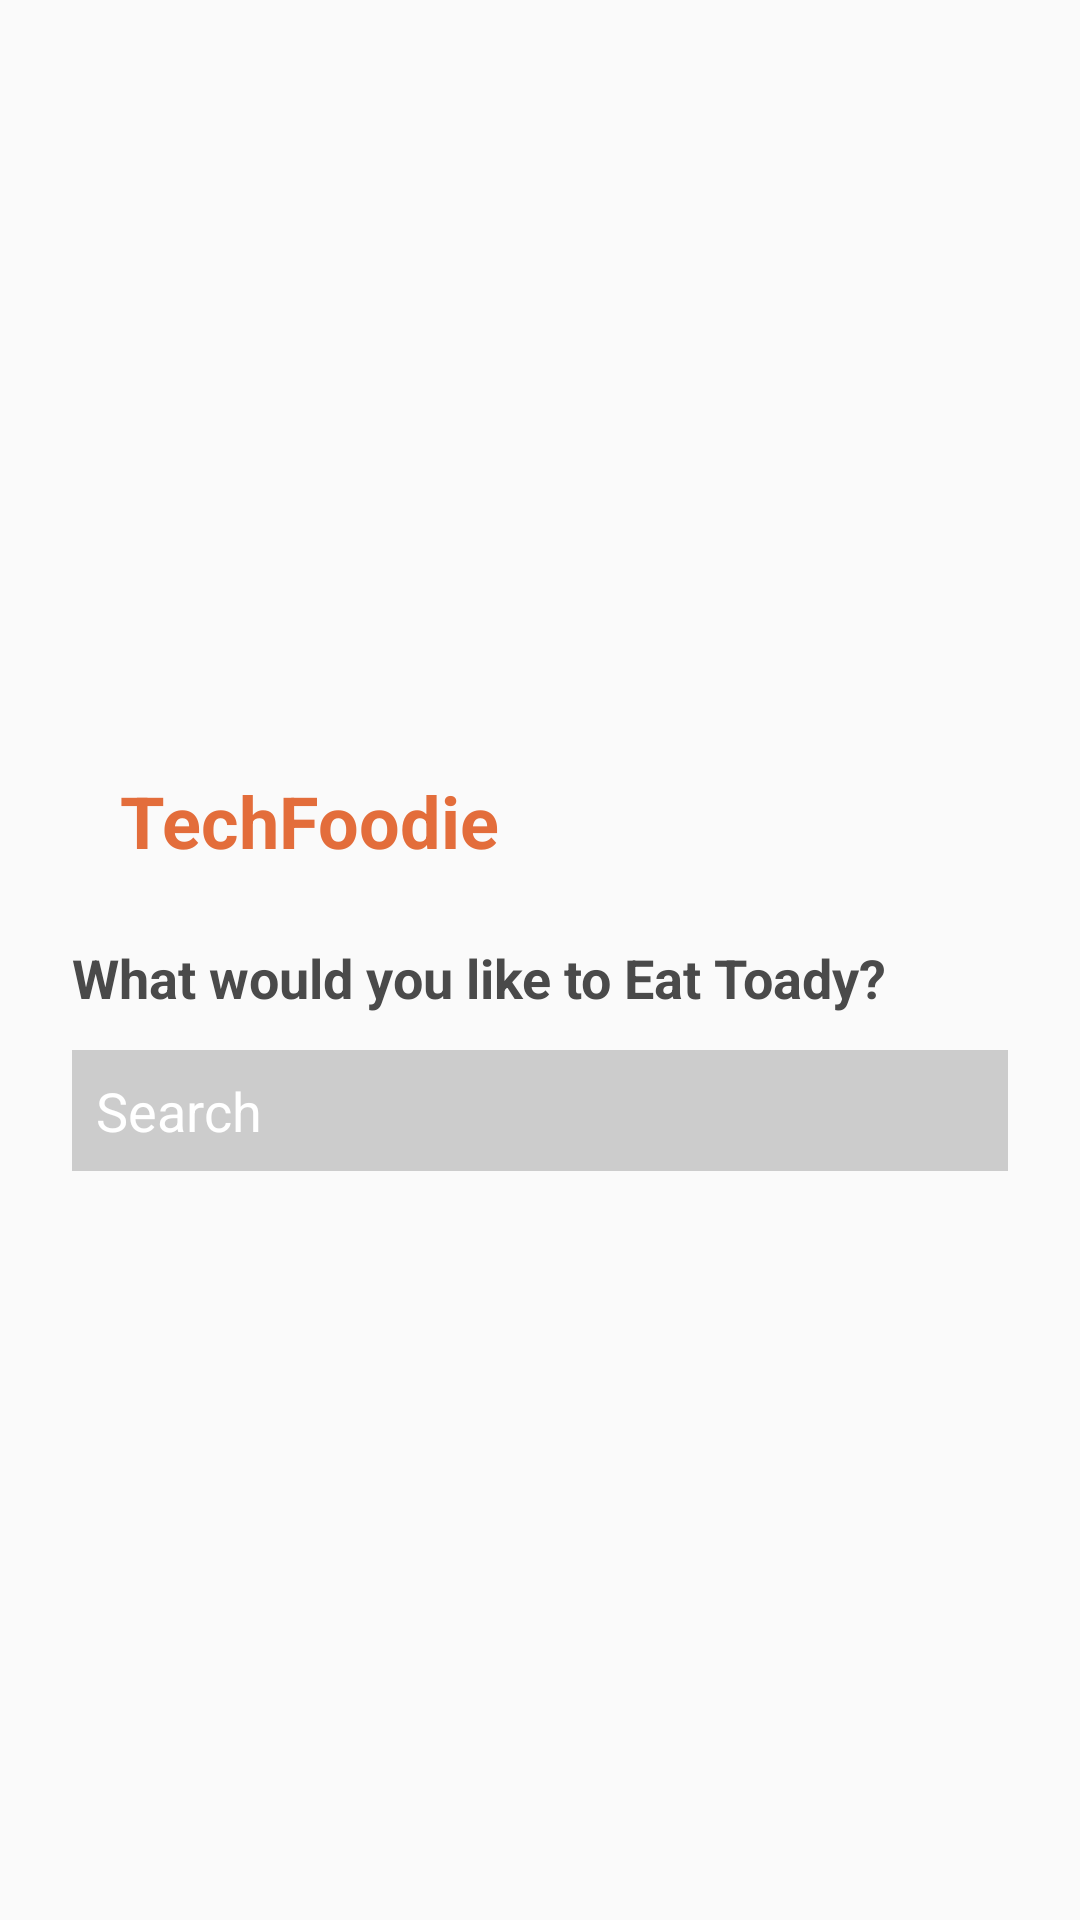

This screen was rendered from an Android layout file. Write that file and the resources it references.
<!-- AndroidManifest.xml: application theme AppTheme -->
<!-- res/layout/layout_search_app_bar.xml -->
<?xml version="1.0" encoding="utf-8"?>
<androidx.appcompat.widget.Toolbar
    xmlns:android="http://schemas.android.com/apk/res/android"
    android:id="@+id/toolbar"
    android:layout_width="match_parent"
    android:layout_height="wrap_content"
    android:theme="@style/Platform.ThemeOverlay.AppCompat.Light"
    >

  <LinearLayout
      android:layout_width="match_parent"
      android:layout_height="wrap_content"
      android:layout_marginLeft="@dimen/padding_large"
      android:layout_marginRight="@dimen/padding_large"
      android:orientation="vertical"
      android:padding="@dimen/padding_medium"
      >

    <TextView
        android:layout_width="match_parent"
        android:layout_height="wrap_content"
        android:padding="@dimen/padding_large"
        android:text="@string/app_name"
        android:textAppearance="@style/AppTheme.Caption"
        android:textColor="@color/colorAccent"
        android:textSize="@dimen/font_xxxlarge"
        />

    <TextView
        android:layout_width="match_parent"
        android:layout_height="wrap_content"
        android:layout_marginBottom="@dimen/padding_small"
        android:layout_marginTop="@dimen/padding_medium"
        android:text="@string/browse"
        android:textAppearance="@style/AppTheme.Caption"
        android:textColor="@color/color_text_blac_light"
        />

    <EditText
        android:id="@+id/et_search_text"
        android:layout_width="match_parent"
        android:layout_height="wrap_content"
        android:layout_gravity="center"
        android:layout_marginBottom="@dimen/padding_medium"
        android:layout_marginTop="@dimen/padding_medium"
        android:background="@color/color_light_grey"
        android:drawablePadding="@dimen/padding_medium"
        android:drawableStart="@drawable/ic_search_black_24dp"
        android:hint="@string/search"
        android:inputType="text"
        android:maxLines="1"
        android:padding="@dimen/padding_medium"
        android:textColor="@android:color/white"
        android:textColorHint="@android:color/white"
        />
  </LinearLayout>

</androidx.appcompat.widget.Toolbar>
<!-- resources referenced by this layout -->
<resources>
  <color name="colorAccent">#E36D3B</color>
  <color name="color_light_grey">#CCCCCC</color>
  <color name="color_text_blac_light">#4A4A4A</color>
  <dimen name="font_xxxlarge">24sp</dimen>
  <dimen name="padding_large">16dp</dimen>
  <dimen name="padding_medium">8dp</dimen>
  <dimen name="padding_small">4dp</dimen>
  <string name="app_name">TechFoodie</string>
  <string name="browse">What would you like to Eat Toady?</string>
  <string name="search">Search</string>
  <style name="AppTheme.Caption" parent="TextAppearance.AppCompat.Caption">
      <item name="android:textColor">@android:color/black</item>
      <item name="android:textSize">@dimen/font_xlarge</item>
      <item name="android:textStyle">bold</item>
    </style>
  <style name="AppTheme" parent="Theme.AppCompat.Light.NoActionBar">
      
      <item name="colorPrimary">@color/colorPrimary</item>
      <item name="colorPrimaryDark">@color/colorPrimaryDark</item>
      <item name="colorAccent">@color/colorAccent</item>
  
    </style>
  <dimen name="font_xlarge">18sp</dimen>
  <color name="colorPrimary">#ffffff</color>
  <color name="colorPrimaryDark">#FFE3623B</color>
</resources>
